The GitHub repository singuyen0312e9/MangoLeaf contains a labelled image folder "dataset_scientific_split" with 9 categories: anthracnose, bacterial canker, bacterial spot, cutting weevil, die back, gall midge, healthy, powdery mildew, sooty mould. Examples follow, each with its label.

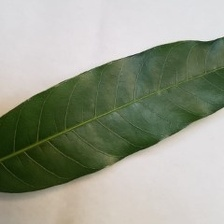
Label: healthy

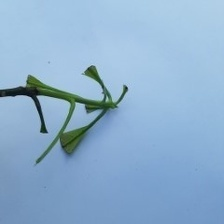
Label: cutting weevil

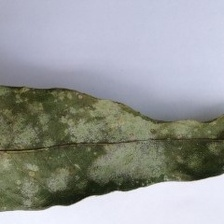
Label: powdery mildew

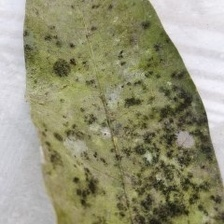
Label: sooty mould

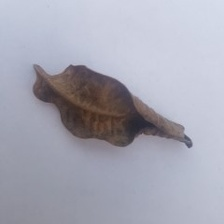
Label: die back

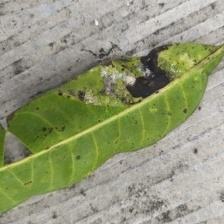
Label: bacterial spot
